Run: headless pygame with SDL's dummy video driver; simulated clock (each Clock.tick advances the game by its frame time, no real sleeping); random seed 0; keys injected as events and as key.get_pressed() state; mouse plan: one left click at the window centre at the start of phase 2, then a move to the lower-right quarter at the start of phase 3.
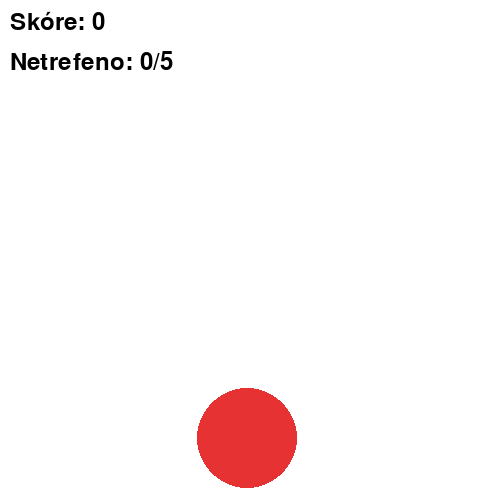
Frame 1 of 4 · flips 1–60 · no input
Frame 2 of 4 · flips 61–180 · clicked the window centre · tapped SPACE, RETURN · held RIGHT (→), D · screen unchanged from frame 1, image omitted
Frame 3 of 4 · flips 181–300 · moved the mouse to the lower-right quarter · held DOWN (↓), S · screen unchanged from frame 2, image omitted
Frame 4 of 4 · flips 301–420 · held LEFT (←), A, UP (↑), W · screen unchanged from frame 3, image omitted

The pygame program that drew these frames:

import pygame
import random
import sys
import time

pygame.init()

WIDTH, HEIGHT = 500, 500
screen = pygame.display.set_mode((WIDTH, HEIGHT))
pygame.display.set_caption("Klikni na kruh")

WHITE = (255,255,255)
RED = (230,50,50)
BLACK = (0,0,0)

font = pygame.font.Font(None, 36)
bigfont = pygame.font.Font(None, 64)

circle_radius = 50
circle_x = random.randint(circle_radius, WIDTH - circle_radius)
circle_y = random.randint(circle_radius, HEIGHT - circle_radius)

score = 0
missed = 0                 # počítadlo netrefených
zivotnost = 1.2            # jak dlouho kruh existuje
spawn_time = time.time()

clock = pygame.time.Clock()
game_over = False

while True:
    for e in pygame.event.get():
        if e.type == pygame.QUIT:
            pygame.quit()
            sys.exit()

        if e.type == pygame.MOUSEBUTTONDOWN and not game_over:
            mx, my = pygame.mouse.get_pos()
            dist = ((mx - circle_x)**2 + (my - circle_y)**2)**0.5
            if dist <= circle_radius:
                score += 1

                # zrychlení hry
                if score % 3 == 0 and zivotnost > 0.4:
                    zivotnost -= 0.1

                circle_x = random.randint(circle_radius, WIDTH - circle_radius)
                circle_y = random.randint(circle_radius, HEIGHT - circle_radius)
                spawn_time = time.time()

    if not game_over:
        # nestihnuto → nový kruh + počítáme miss
        if time.time() - spawn_time > zivotnost:
            missed += 1

            if missed >= 5:
                game_over = True
            else:
                circle_x = random.randint(circle_radius, WIDTH - circle_radius)
                circle_y = random.randint(circle_radius, HEIGHT - circle_radius)
                spawn_time = time.time()

    # vykreslení
    screen.fill(WHITE)

    if not game_over:
        pygame.draw.circle(screen, RED, (circle_x, circle_y), circle_radius)
        text1 = font.render(f"Skóre: {score}", True, BLACK)
        text2 = font.render(f"Netrefeno: {missed}/5", True, BLACK)
        screen.blit(text1, (10,10))
        screen.blit(text2, (10,50))
    else:
        t1 = bigfont.render("KONEC HRY", True, BLACK)
        t2 = font.render(f"Skóre: {score}", True, BLACK)
        screen.blit(t1, (WIDTH//2 - t1.get_width()//2, HEIGHT//2 - 60))
        screen.blit(t2, (WIDTH//2 - t2.get_width()//2, HEIGHT//2 + 10))

    pygame.display.flip()
    clock.tick(60)
